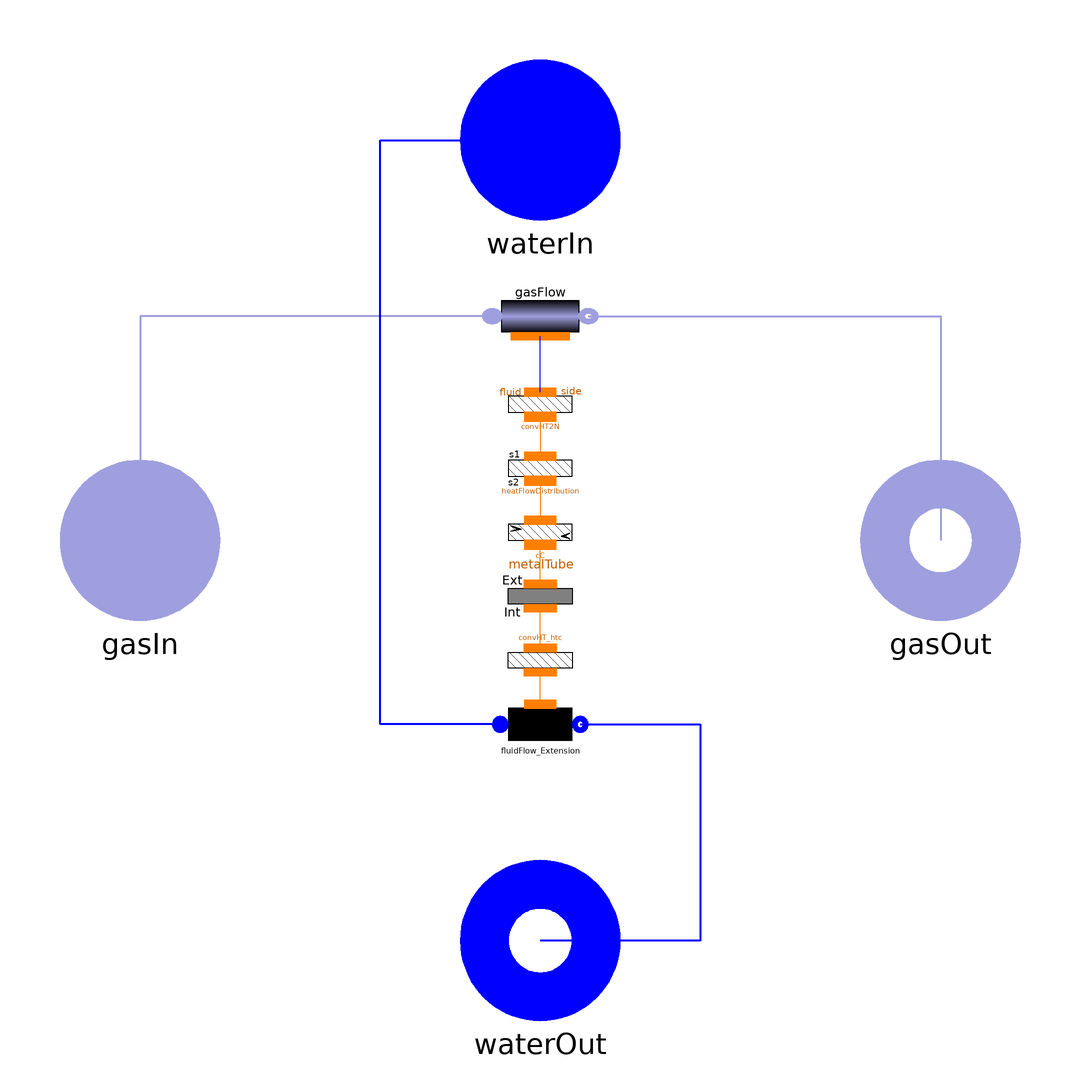

The Modelica model whose source follows is shown above as a component diagram (icons at their Placement, wires along their Line points).

model HEhtc_f
        "Heat Exchanger fluid - gas, with variable heat transfer coefficient only fluid side"
        extends Interfaces.HeatExchanger;

        parameter SI.CoefficientOfHeatTransfer gamma_nom_G
          "Nominal h.t.c. coefficient gas side";
        parameter Real kw_G
          "Exponent of the mass flow rate in the h.t.c. correlation gas side";
        parameter SI.CoefficientOfHeatTransfer gamma_F
          "Constant heat transfer coefficient in the fluid side";
        parameter Boolean gasQuasiStatic=false
          "Quasi-static model of the flue gas (mass, energy and momentum static balances";
        parameter Boolean counterCurrent=true "Counter-current flow";
        constant Real pi=Modelica.Constants.pi;

        Thermal.MetalTube metalTube(
          rhomcm=rhomcm,
          lambda=lambda,
          N=N_F,
          initOpt=if SSInit then Options.steadyState else Options.noInit,
          L=exchSurface_F^2/(fluidVol*pi*4),
          rint=fluidVol*4/exchSurface_F/2,
          WallRes=false,
          rext=(metalVol + fluidVol)*4/extSurfaceTub/2,
          Tstartbar=Tstartbar_M) annotation (Placement(transformation(extent={{
                  -10,-4},{10,-24}}, rotation=0)));
        FlowGas1Dhtc gasFlow(
          Dhyd=1,
          wnom=gasNomFlowRate,
          FFtype=ThermoPower3.Choices.Flow1D.FFtypes.NoFriction,
          N=N_G,
          initOpt=if SSInit then Options.steadyState else Options.noInit,
          redeclare package Medium = FlueGasMedium,
          pstart=pstart_G,
          QuasiStatic=gasQuasiStatic,
          L=L,
          A=gasVol/L,
          omega=exchSurface_G/L,
          gamma_nom=gamma_nom_G,
          kw=kw_G,
          Tstartbar=Tstartbar_G) annotation (Placement(transformation(extent={{
                  -12,66},{12,46}}, rotation=0)));
        Thermal.CounterCurrent cC(counterCurrent=counterCurrent, N=N_F)
          annotation (Placement(transformation(extent={{-10,-8},{10,12}},
                rotation=0)));
        Thermal.HeatFlowDistribution heatFlowDistribution(
          N=N_F,
          A1=exchSurface_G,
          A2=extSurfaceTub) annotation (Placement(transformation(extent={{-10,8},
                  {10,28}}, rotation=0)));
        Water.Flow1D fluidFlow_Extension(
          Nt=1,
          N=N_F,
          wnom=fluidNomFlowRate,
          initOpt=if SSInit then Options.steadyState else Options.noInit,
          redeclare package Medium = FluidMedium,
          L=exchSurface_F^2/(fluidVol*pi*4),
          A=(fluidVol*4/exchSurface_F)^2/4*pi,
          omega=fluidVol*4/exchSurface_F*pi,
          Dhyd=fluidVol*4/exchSurface_F,
          FluidPhaseStart=FluidPhaseStart,
          pstart=pstart_F) annotation (Placement(transformation(extent={{-10,-56},
                  {10,-36}}, rotation=0)));
        Thermal.ConvHT convHT_htc(N=N_F, gamma=gamma_F) annotation (Placement(
              transformation(extent={{-10,-20},{10,-40}}, rotation=0)));
        Thermal.ConvHT2N_htc convHT2N(N1=N_G, N2=N_F) annotation (Placement(
              transformation(extent={{-10,24},{10,44}}, rotation=0)));
        final parameter SI.Distance L=1 "Tube length";
        parameter Choices.FluidPhase.FluidPhases FluidPhaseStart=Choices.FluidPhase.FluidPhases.Liquid
          "Fluid phase (only for initialization!)"
          annotation (Dialog(tab="Initialization"));
      equation
        connect(gasFlow.infl, gasIn) annotation (Line(
            points={{-12,56},{-100,56},{-100,0}},
            color={159,159,223},
            thickness=0.5));
        connect(gasFlow.outfl, gasOut) annotation (Line(
            points={{12,56},{100,56},{100,0}},
            color={159,159,223},
            thickness=0.5));
        connect(heatFlowDistribution.side2, cC.side1)
          annotation (Line(points={{0,14.9},{0,5}}, color={255,127,0}));
        connect(fluidFlow_Extension.infl, waterIn) annotation (Line(
            points={{-10,-46},{-40,-46},{-40,100},{0,100}},
            thickness=0.5,
            color={0,0,255}));
        connect(fluidFlow_Extension.outfl, waterOut) annotation (Line(
            points={{10,-46},{40,-46},{40,-100},{0,-100}},
            thickness=0.5,
            color={0,0,255}));
        connect(convHT2N.side2, heatFlowDistribution.side1)
          annotation (Line(points={{0,30.9},{0,21}}, color={255,127,0}));
        connect(metalTube.ext, cC.side2)
          annotation (Line(points={{0,-10.9},{0,-1.1}}, color={255,127,0}));
        connect(convHT2N.side1, gasFlow.wall) annotation (Line(
            points={{0,37},{0,51}},
            color={0,0,255},
            smooth=Smooth.None));
        connect(convHT_htc.side2, metalTube.int) annotation (Line(
            points={{0,-26.9},{0,-17}},
            color={255,127,0},
            smooth=Smooth.None));
        connect(fluidFlow_Extension.wall, convHT_htc.side1) annotation (Line(
            points={{0,-41},{0,-33}},
            color={255,127,0},
            smooth=Smooth.None));
        annotation (Diagram(graphics));
      end HEhtc_f;